57-way image classification set "dataset" from GitHub (juandmm1233/NoElectivaIII); label vocabulary: onion, aloe vera, alpinia galanga rasna, amaranthus viridis arive-dantu, andrographis paniculata nelavembu, annona squamosa seethapala, jackfruit, neem, bacopa monnieri bhrami, malabar spinach, papaya, carissa carandas karanda, catharanthus roseus, chamaecostus cuspidatus insulin plant, lemon, citrus medica herelikai, Mexican mint doddpathre, taro, coriander, pumpkin, eclipta prostrata bringaraja, Roxburgh fig, peepal tree, globe amaranth, graptophyllum pictum caricature plant, hibiscus, hymenaea courbaril chakte, jasmine, henna, mango, mint, spiny gourd thumbai, morinda citrifolia nooni, moringa drumstick, Jamaica cherry gasagase, curry leaf, nerium oleander arali, nyctanthes arbor-tristis parijatha, ocimum basilicum kamakasturi, tulsi holy basil, poppy seed gasagase, beans, betel, pongamia honge, guava, punica granatum (pomoegranate), castor plant, rose, sandalwood, ashoka tree, spinach palak, rose apple, syzygium cumini nerale, crape jasmine, tamarind, tinospora cordifolia amruthaballi, wrightia tinctoria badipala.

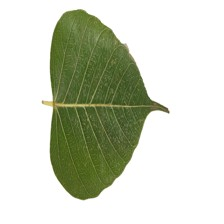
Label: peepal tree

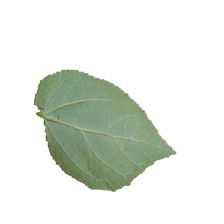
Label: poppy seed gasagase

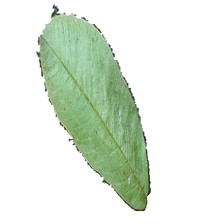
Label: guava

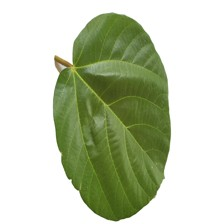
Label: Roxburgh fig

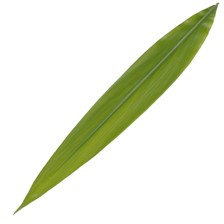
Label: alpinia galanga rasna

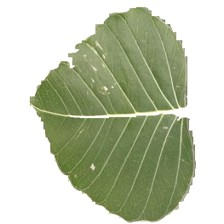
Label: nerium oleander arali
